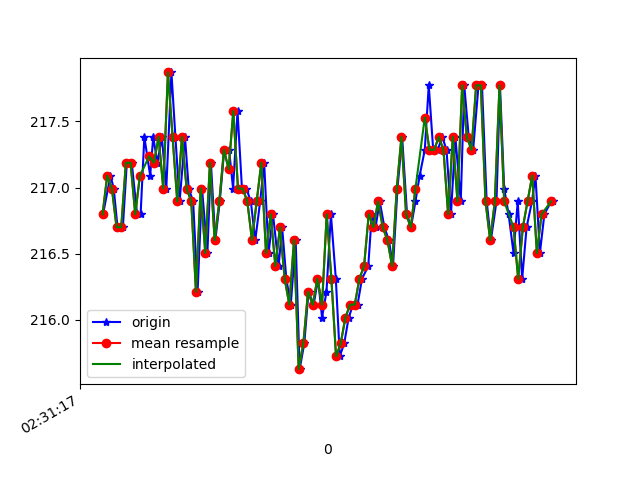

The file beside this chart, header and first rows:
1617762677562, 458314259196202, 216.79688, -242.38281, -53.61328
1617762677594, 458314302048113, 217.1, -242.1, -52.93
1617762677608, 458314314989145, 217, -242.2, -53.81
1617762677624, 458314334003918, 216.7, -242.6, -54.1
1617762677647, 458314353110254, 216.7, -242.5, -52.93
1617762677664, 458314372155548, 217.2, -242.1, -53.12
1617762677685, 458314391170320, 217.2, -242.7, -53.32
1617762677708, 458314410520827, 216.8, -241.4, -53.03
1617762677723, 458314429505078, 216.8, -242.2, -52.25
1617762677739, 458314448519850, 217.4, -241.7, -51.56
1617762677764, 458314467565144, 217.1, -242.4, -52.25
1617762677777, 458314486793565, 217.4, -242.2, -51.95
1617762677795, 458314505808337, 217.2, -242.1, -52.93
1617762677814, 458314524914673, 217.4, -242.5, -52.93
1617762677833, 458314543898925, 217, -242.4, -52.25
1617762677855, 458314562883176, 217.9, -242.3, -51.76
1617762677872, 458314581897948, 217.4, -242.2, -52.44
1617762677890, 458314600912720, 216.9, -242.7, -51.17
1617762677913, 458314620415833, 217.4, -242.6, -52.44
1617762677929, 458314639376212, 217, -242.1, -52.64
1617762677948, 458314658390984, 216.9, -242.6, -52.73
1617762677967, 458314677375235, 216.2, -242.7, -53.03
1617762677986, 458314696420529, 217, -241.8, -52.44
1617762678009, 458314715404780, 216.5, -242.3, -52.64
1617762678024, 458314734511116, 217.2, -242.7, -51.95
1617762678043, 458314753586931, 216.6, -243.1, -52.44
1617762678062, 458314772540661, 216.9, -242.5, -52.93
1617762678081, 458314791555433, 217.3, -242.3, -52.34
1617762678102, 458314810753333, 217.3, -242.3, -52.34
1617762678119, 458314829646020, 217, -242.4, -52.73
1617762678138, 458314848660792, 217.6, -242.8, -52.05
1617762678157, 458314867736607, 217, -242.8, -52.64
1617762678176, 458314886720858, 217, -242.7, -52.05
1617762678195, 458314905766152, 216.9, -242.7, -52.64
1617762678214, 458314924719882, 216.6, -243.2, -52.05
1617762678235, 458314943704133, 216.9, -242.2, -52.73
1617762678252, 458314962779948, 217.2, -242.3, -52.05
1617762678271, 458314981794720, 216.5, -242.4, -51.66
1617762678290, 458315000870535, 216.8, -243, -51.76
1617762678314, 458315019854786, 216.4, -242.9, -51.66
1617762678329, 458315038991643, 216.7, -242, -51.95
1617762678347, 458315058006416, 216.3, -242.5, -52.64
1617762678366, 458315077021188, 216.1, -242.2, -51.37
1617762678387, 458315096066482, 216.6, -242.7, -51.27
1617762678404, 458315115020211, 215.6, -242.5, -51.56
1617762678424, 458315134065505, 215.8, -242.9, -51.17
1617762678442, 458315153110799, 216.2, -242.2, -51.95
1617762678464, 458315172095050, 216.1, -242.1, -50.98
1617762678483, 458315191170864, 216.3, -242.1, -52.34
1617762678500, 458315210185637, 216, -242.1, -52.34
1617762678519, 458315229230930, 216.2, -242.7, -52.05
1617762678538, 458315248337267, 216.8, -242, -52.44
1617762678559, 458315267321518, 216.3, -241.8, -51.95
1617762678576, 458315286336290, 215.7, -242, -51.95
1617762678595, 458315305351062, 215.8, -242.7, -51.66
1617762678614, 458315324335313, 216, -242.5, -51.56
1617762678633, 458315343411128, 216.1, -242.5, -53.12
1617762678652, 458315362456422, 216.1, -242.8, -52.05
1617762678671, 458315381471194, 216.3, -242.2, -52.25
1617762678698, 458315400516488, 216.4, -243, -52.64
1617762678713, 458315420233250, 216.8, -242.5, -52.34
... 41 more rows
